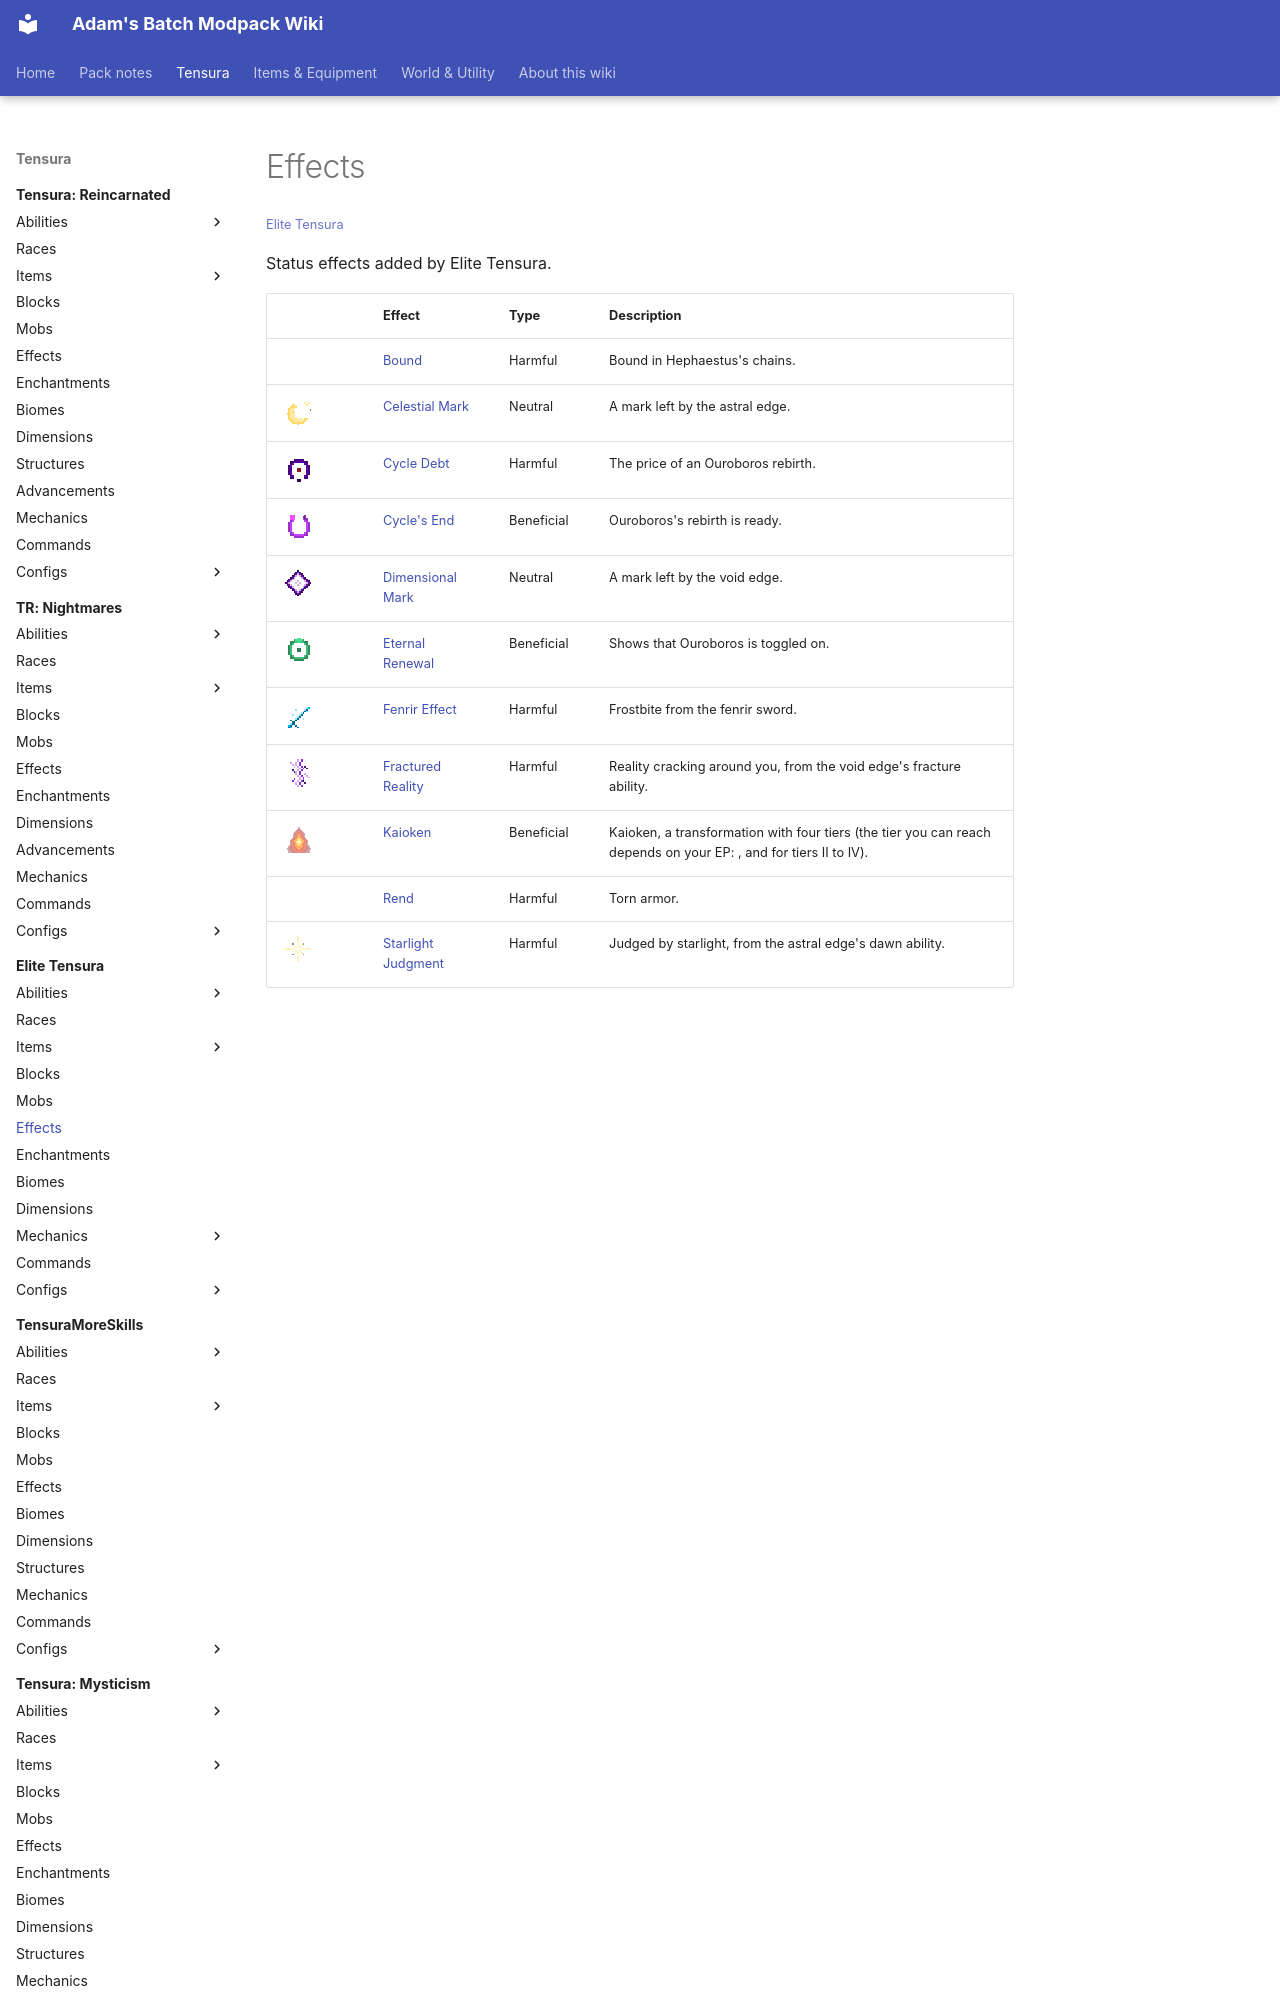

repository: Proteus-Nell/Adams-Batch-MC-Modpack-Wiki · page: elite-tensura/effects/index.html · generator: mkdocs

# Effects

<small>[Elite Tensura](../index.md)</small>

Status effects added by Elite Tensura.

| | Effect | Type | Description |
|---|---|---|---|
|  | [Bound](bound.md) | Harmful | Bound in Hephaestus's chains. |
| ![](../../assets/icons/elitetensura/effect/celestial_mark.png) | [Celestial Mark](celestial-mark.md) | Neutral | A mark left by the astral edge. |
| ![](../../assets/icons/elitetensura/effect/cycle_debt.png) | [Cycle Debt](cycle-debt.md) | Harmful | The price of an Ouroboros rebirth. |
| ![](../../assets/icons/elitetensura/effect/cycle_armed.png) | [Cycle's End](cycle-armed.md) | Beneficial | Ouroboros's rebirth is ready. |
| ![](../../assets/icons/elitetensura/effect/dimensional_mark.png) | [Dimensional Mark](dimensional-mark.md) | Neutral | A mark left by the void edge. |
| ![](../../assets/icons/elitetensura/effect/eternal_renewal.png) | [Eternal Renewal](eternal-renewal.md) | Beneficial | Shows that Ouroboros is toggled on. |
| ![](../../assets/icons/elitetensura/effect/fenrir_sword_effect.png) | [Fenrir Effect](fenrir-sword-effect.md) | Harmful | Frostbite from the fenrir sword. |
| ![](../../assets/icons/elitetensura/effect/fractured_reality.png) | [Fractured Reality](fractured-reality.md) | Harmful | Reality cracking around you, from the void edge's fracture
